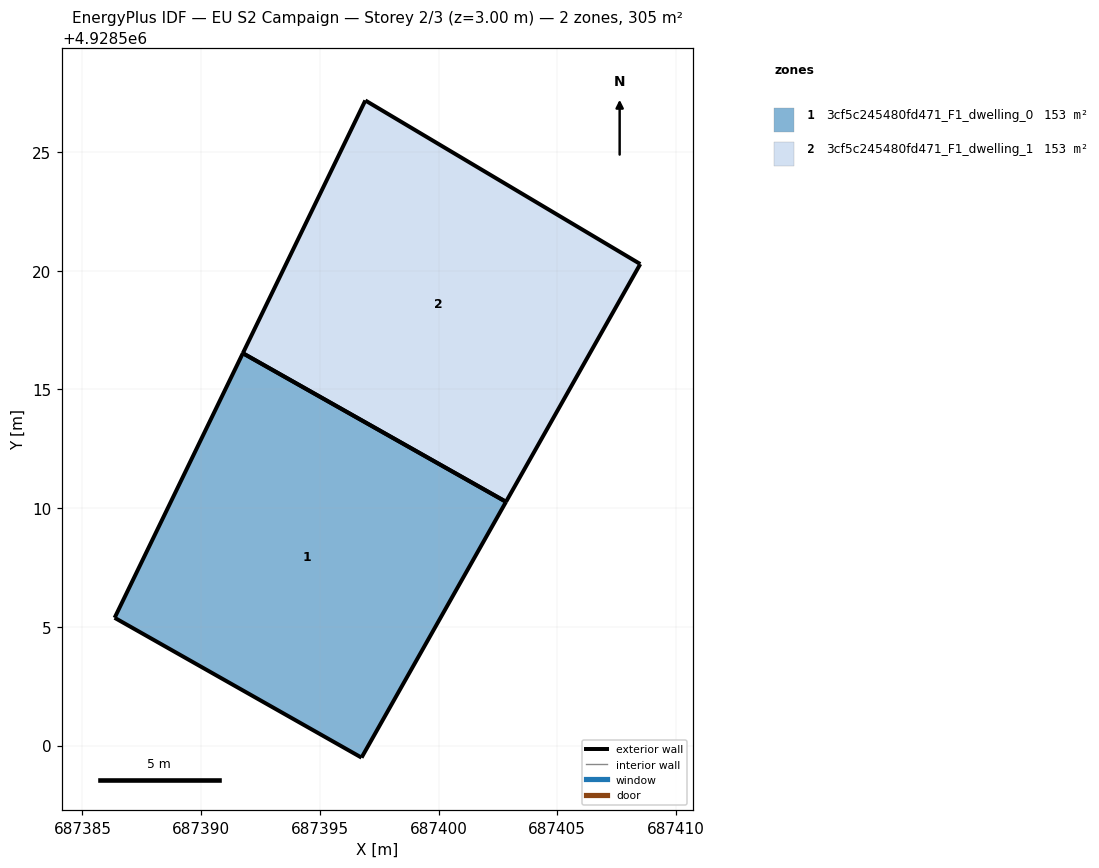
=== STOREY PLAN SPEC (per zone: floor XY polygon, exterior-wall plan segments, windows/doors) ===
zone 1: 3cf5c245480fd471_F1_dwelling_0  (152.6 m²)
  floor: (687396.76, 4928499.49) (687402.84, 4928510.27) (687391.76, 4928516.53) (687386.36, 4928505.38)
  exterior wall: (687386.36, 4928505.38) – (687391.76, 4928516.53)  [12.4 m]
  exterior wall: (687402.84, 4928510.27) – (687396.76, 4928499.49)  [12.4 m]
  exterior wall: (687396.76, 4928499.49) – (687386.36, 4928505.38)  [12.0 m]
  exterior wall: (687391.76, 4928516.53) – (687402.84, 4928510.27)  [12.7 m]
zone 2: 3cf5c245480fd471_F1_dwelling_1  (152.6 m²)
  floor: (687402.84, 4928510.27) (687408.50, 4928520.28) (687396.92, 4928527.17) (687391.76, 4928516.53)
  exterior wall: (687408.50, 4928520.28) – (687402.84, 4928510.27)  [11.5 m]
  exterior wall: (687391.76, 4928516.53) – (687396.92, 4928527.17)  [11.8 m]
  exterior wall: (687396.92, 4928527.17) – (687408.50, 4928520.28)  [13.5 m]
  exterior wall: (687402.84, 4928510.27) – (687391.76, 4928516.53)  [12.7 m]

=== DERIVED (storey summary) ===
Building: EU S2 Campaign
Storey: 2 of 3  (floor level z = 3.00 m)
Storey gross floor area: 305.2 m²
Zones on this storey: 2
  - 3cf5c245480fd471_F1_dwelling_0: floor 152.6 m²; exterior wall 49.4 m (148.3 m²); WWR 0.0%
  - 3cf5c245480fd471_F1_dwelling_1: floor 152.6 m²; exterior wall 49.5 m (148.6 m²); WWR 0.0%
Zone adjacency: (none detected)